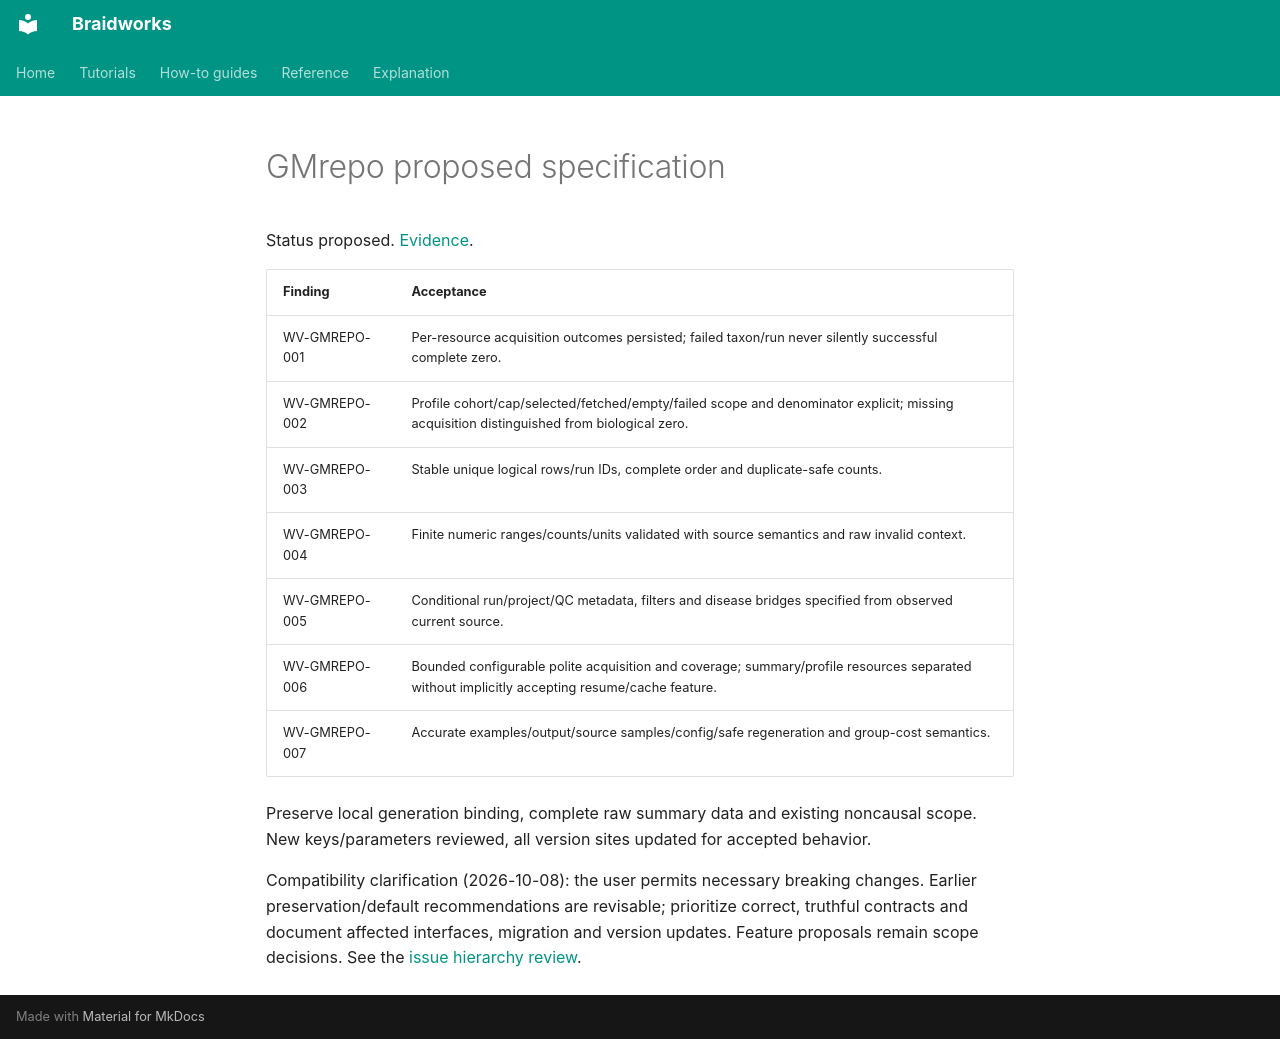

repository: rafaelmdc/braidworks · page: audits/weavers/gmrepo.spec/index.html · generator: mkdocs

# GMrepo proposed specification

Status proposed. [Evidence](gmrepo.audit.md).

| Finding | Acceptance |
|---|---|
| WV-GMREPO-001 | Per-resource acquisition outcomes persisted; failed taxon/run never silently successful complete zero. |
| WV-GMREPO-002 | Profile cohort/cap/selected/fetched/empty/failed scope and denominator explicit; missing acquisition distinguished from biological zero. |
| WV-GMREPO-003 | Stable unique logical rows/run IDs, complete order and duplicate-safe counts. |
| WV-GMREPO-004 | Finite numeric ranges/counts/units validated with source semantics and raw invalid context. |
| WV-GMREPO-005 | Conditional run/project/QC metadata, filters and disease bridges specified from observed current source. |
| WV-GMREPO-006 | Bounded configurable polite acquisition and coverage; summary/profile resources separated without implicitly accepting resume/cache feature. |
| WV-GMREPO-007 | Accurate examples/output/source samples/config/safe regeneration and group-cost semantics. |

Preserve local generation binding, complete raw summary data and existing noncausal scope.
New keys/parameters reviewed, all version sites updated for accepted behavior.

Compatibility clarification (2026-10-08): the user permits necessary breaking changes.
Earlier preservation/default recommendations are revisable; prioritize correct, truthful
contracts and document affected interfaces, migration and version updates. Feature
proposals remain scope decisions. See the [issue hierarchy review](issue-hierarchy.md).
